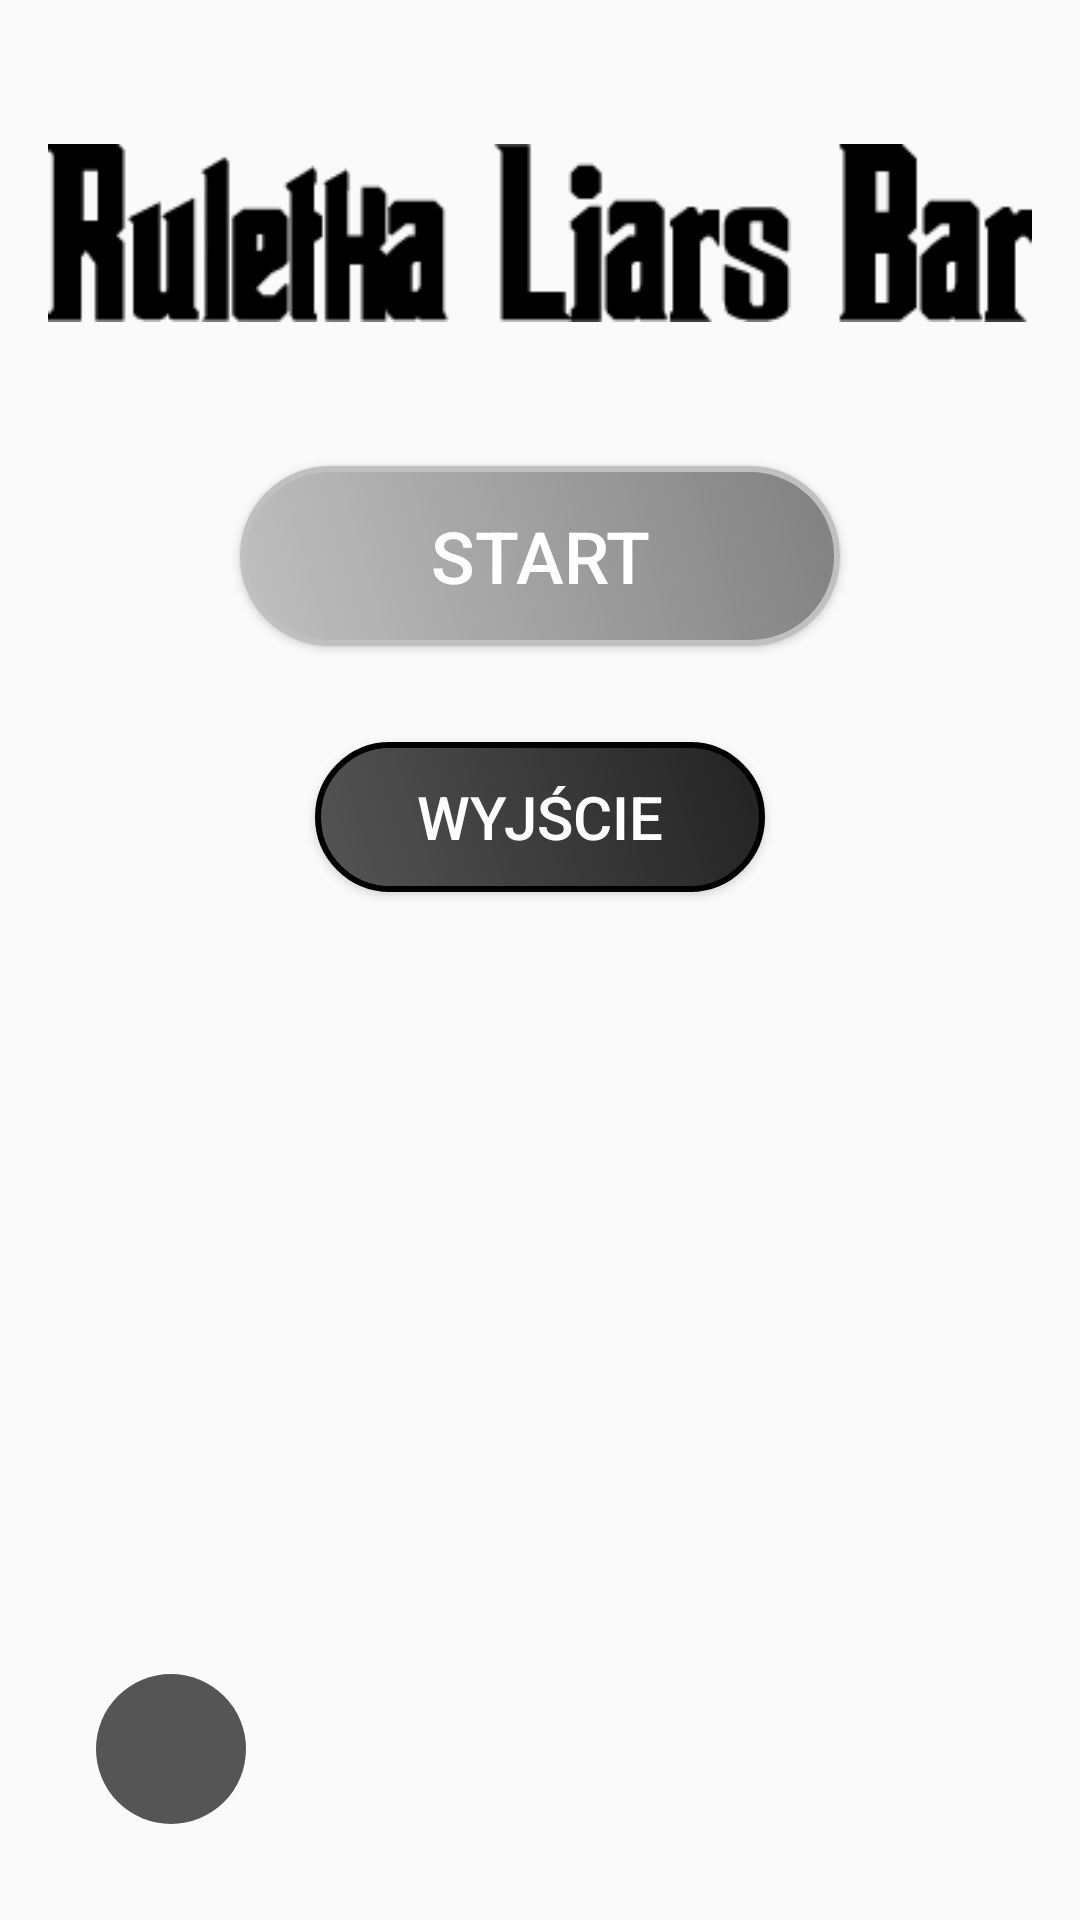

Android layout source for this screen:
<!-- AndroidManifest.xml: activity theme AppTheme -->
<!-- res/layout/activity_main_menu.xml -->
<?xml version="1.0" encoding="utf-8"?>
<RelativeLayout xmlns:android="http://schemas.android.com/apk/res/android"
    android:layout_width="match_parent"
    android:layout_height="match_parent"
    android:padding="16dp"
    android:background="@drawable/background_gradient">

    
    <ImageView
        android:id="@+id/titleImage"
        android:layout_width="wrap_content"
        android:layout_height="wrap_content"
        android:src="@drawable/ruletka_liars_bar"
        android:adjustViewBounds="true"
        android:layout_centerHorizontal="true"
        android:layout_marginTop="32dp"/>

    
    <Button
        android:id="@+id/btn_start"
        android:layout_width="200dp"
        android:layout_height="60dp"
        android:text="Start"
        android:textSize="24sp"
        android:textColor="#FFFFFF"
        android:background="@drawable/button_silver_glow"
        android:layout_below="@id/titleImage"
        android:layout_centerHorizontal="true"
        android:layout_marginTop="48dp"/>

    
    <Button
        android:id="@+id/btn_exit"
        android:layout_width="150dp"
        android:layout_height="50dp"
        android:text="Wyjście"
        android:textSize="20sp"
        android:textColor="#FFFFFF"
        android:background="@drawable/button_dark_glow"
        android:layout_below="@id/btn_start"
        android:layout_centerHorizontal="true"
        android:layout_marginTop="32dp"/>

    
    <ImageButton
        android:id="@+id/btn_options"
        android:layout_width="50dp"
        android:layout_height="50dp"
        android:src="@drawable/ic_gear"
        android:background="@drawable/button_rounded"
        android:layout_alignParentBottom="true"
        android:layout_alignParentStart="true"
        android:layout_margin="16dp"/>

</RelativeLayout>
<!-- resources referenced by this layout -->
<resources>
  <!-- drawable button_dark_glow (drawable) -->
  <shape xmlns:android="http://schemas.android.com/apk/res/android">
      <solid android:color="#333333"/> 
      <corners android:radius="30dp"/> 
      <stroke android:width="2dp" android:color="#000000"/> 
      <gradient
          android:startColor="#555555"
          android:endColor="#222222"
          android:angle="45"/> 
  </shape>
  <!-- drawable button_rounded (drawable) -->
  <shape xmlns:android="http://schemas.android.com/apk/res/android">
      <solid android:color="#555555"/> 
      <corners android:radius="25dp"/> 
  </shape>
  <!-- drawable button_silver_glow (drawable) -->
  <shape xmlns:android="http://schemas.android.com/apk/res/android">
      <solid android:color="#808080"/> 
      <corners android:radius="30dp"/> 
      <stroke android:width="2dp" android:color="#C0C0C0"/> 
      <gradient
          android:startColor="#C0C0C0"
          android:endColor="#808080"
          android:angle="45"/> 
  </shape>
  <!-- drawable ruletka_liars_bar: png bitmap (drawable, 2967 bytes) -->
  <style name="AppTheme" parent="Theme.AppCompat.Light.DarkActionBar">
          
          <item name="colorPrimary">@color/purple_500</item>
          <item name="colorPrimaryDark">@color/purple_700</item>
          <item name="colorAccent">@color/teal_200</item>
      </style>
  <!-- not gathered from this repository: default colours our renderer supplied (Android Studio template values) -->
  <color name="purple_500">#FF6200EE</color>
  <color name="purple_700">#FF3700B3</color>
  <color name="teal_200">#FF03DAC5</color>
</resources>
